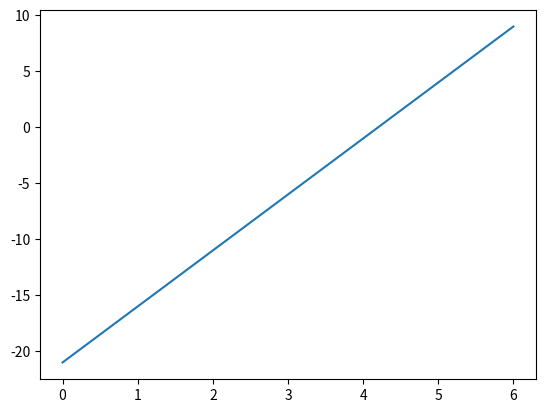

Recreate this plot in Python.
import numpy as np
import matplotlib.pyplot as plt
#y=ax+b -> codigo

def funcao(a, b, x0, x1): 
  result = []
  for x in range(x0, x1):
    result.append(a*x + b)
  return result

a = 5
b = -11
#Intervalo de x
x0 = -2
x1 = 5


print(funcao(a, b, x0, x1))

#Desenhar a reta
plt.plot(funcao(a, b, x0, x1))
plt.show()